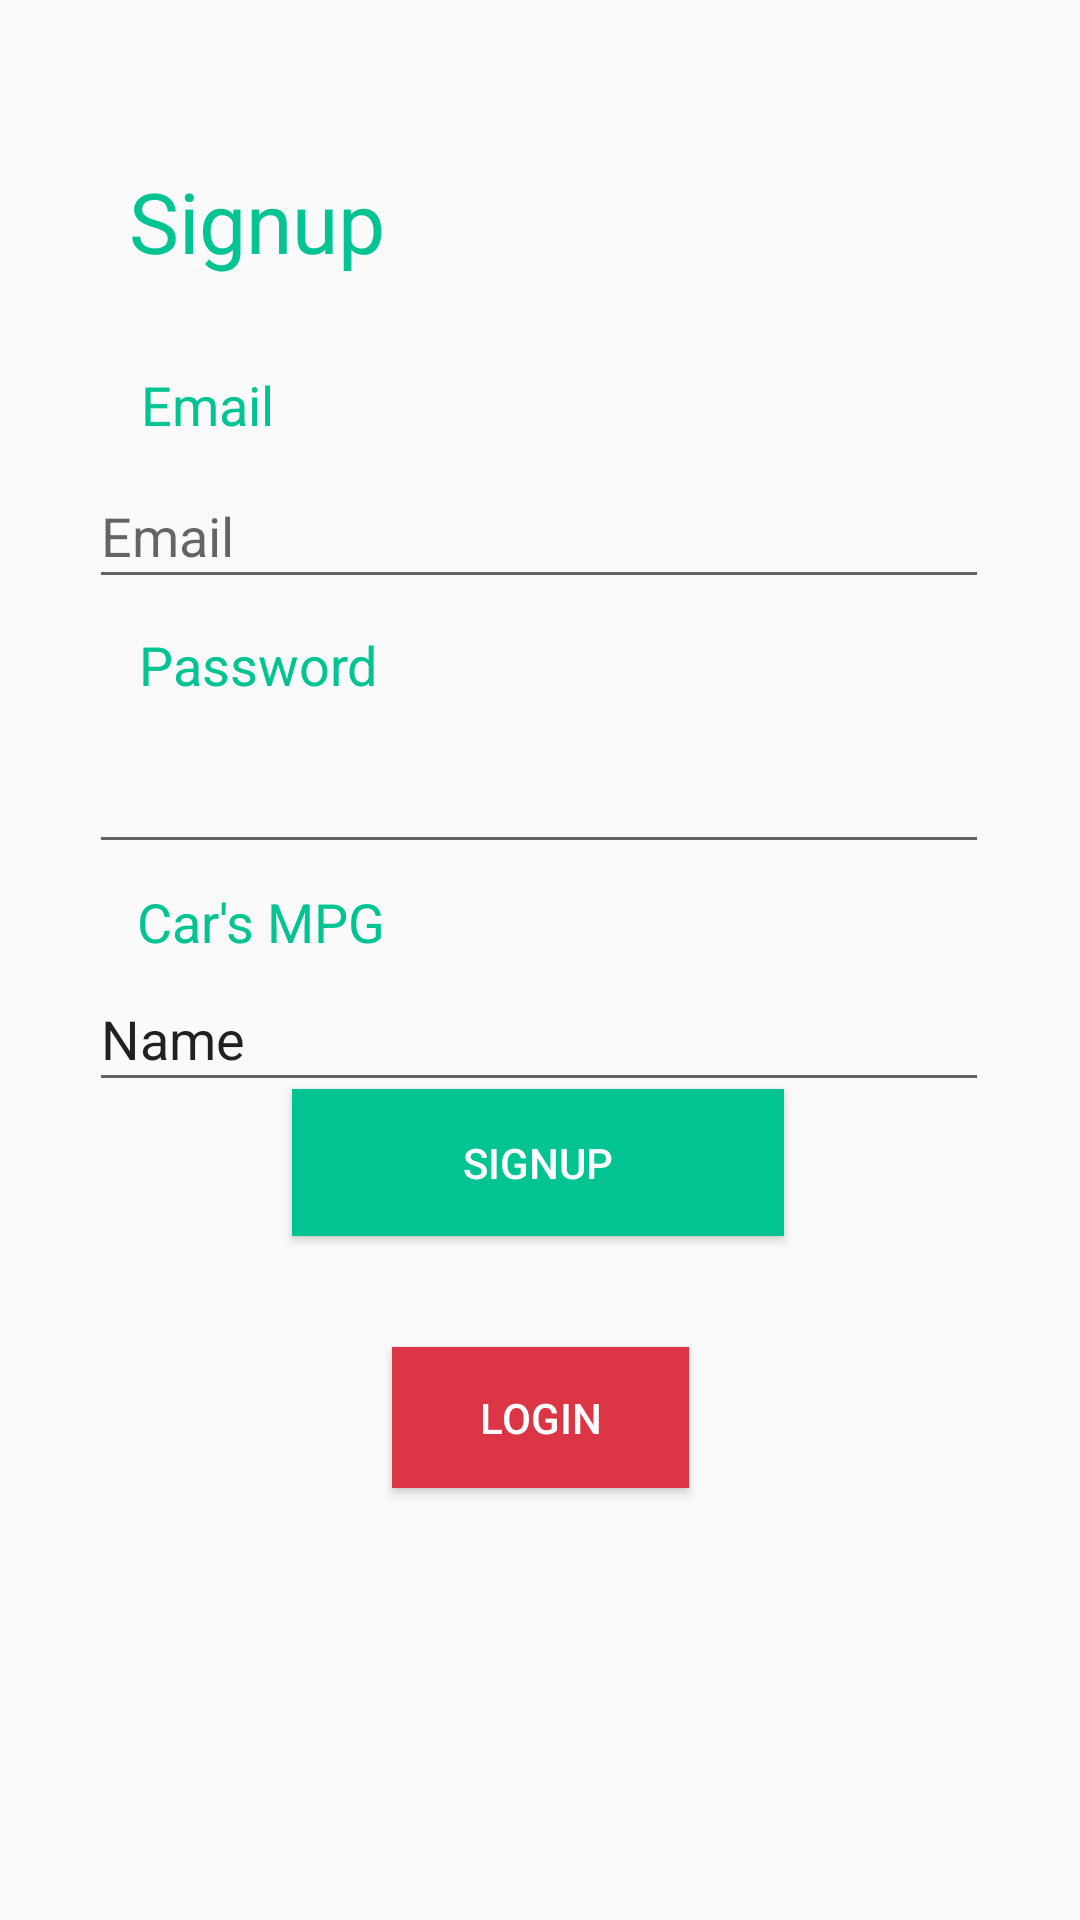

Reconstruct the res/layout file that produces this screen, plus the resources it refers to.
<!-- AndroidManifest.xml: application theme AppTheme -->
<!-- res/layout/activity_signup.xml -->
<?xml version="1.0" encoding="utf-8"?>
<androidx.constraintlayout.widget.ConstraintLayout xmlns:android="http://schemas.android.com/apk/res/android"
    xmlns:app="http://schemas.android.com/apk/res-auto"
    xmlns:tools="http://schemas.android.com/tools"
    android:layout_width="match_parent"
    android:layout_height="match_parent"
    tools:context=".Signup">

    <TextView
        android:id="@+id/textView9"
        android:layout_width="wrap_content"
        android:layout_height="wrap_content"
        android:text="Car's MPG"
        android:textColor="@color/colorPrimary"
        android:textSize="18sp"
        app:layout_constraintBottom_toBottomOf="parent"
        app:layout_constraintEnd_toEndOf="parent"
        app:layout_constraintHorizontal_bias="0.165"
        app:layout_constraintStart_toStartOf="parent"
        app:layout_constraintTop_toTopOf="parent"
        app:layout_constraintVertical_bias="0.479" />

    <EditText
        android:id="@+id/signupEmail"
        android:layout_width="300dp"
        android:layout_height="45dp"
        android:ems="10"
        android:hint="Email"
        android:inputType="textEmailAddress"
        android:textColor="@color/colorPrimary"
        app:layout_constraintBottom_toBottomOf="parent"
        app:layout_constraintEnd_toEndOf="parent"
        app:layout_constraintHorizontal_bias="0.495"
        app:layout_constraintStart_toStartOf="parent"
        app:layout_constraintTop_toTopOf="parent"
        app:layout_constraintVertical_bias="0.26" />

    <TextView
        android:id="@+id/textView7"
        android:layout_width="wrap_content"
        android:layout_height="wrap_content"
        android:text="Email"
        android:textColor="@color/colorPrimary"
        android:textSize="18sp"
        app:layout_constraintBottom_toBottomOf="parent"
        app:layout_constraintEnd_toEndOf="parent"
        app:layout_constraintHorizontal_bias="0.149"
        app:layout_constraintStart_toStartOf="parent"
        app:layout_constraintTop_toTopOf="parent"
        app:layout_constraintVertical_bias="0.199" />

    <TextView
        android:id="@+id/textView6"
        android:layout_width="wrap_content"
        android:layout_height="wrap_content"
        android:text="Password"
        android:textColor="@color/colorPrimary"
        android:textSize="18sp"
        app:layout_constraintBottom_toBottomOf="parent"
        app:layout_constraintEnd_toEndOf="parent"
        app:layout_constraintHorizontal_bias="0.165"
        app:layout_constraintStart_toStartOf="parent"
        app:layout_constraintTop_toTopOf="parent"
        app:layout_constraintVertical_bias="0.34" />

    <Button
        android:id="@+id/loginPath"
        android:layout_width="99dp"
        android:layout_height="47dp"
        android:layout_marginBottom="144dp"
        android:background="@color/colorPrimaryDark"
        android:text="LOGIN"
        android:textColor="@android:color/white"
        app:layout_constraintBottom_toBottomOf="parent"
        app:layout_constraintEnd_toEndOf="parent"
        app:layout_constraintStart_toStartOf="parent"
        app:layout_constraintTop_toBottomOf="@+id/password"
        app:layout_constraintVertical_bias="0.519" />

    <Button
        android:id="@+id/signup"
        android:layout_width="164dp"
        android:layout_height="49dp"
        android:layout_marginBottom="228dp"
        android:background="@color/colorPrimary"
        android:text="SIGNUP"
        android:textColor="@android:color/white"
        app:layout_constraintBottom_toBottomOf="parent"
        app:layout_constraintEnd_toEndOf="parent"
        app:layout_constraintHorizontal_bias="0.497"
        app:layout_constraintStart_toStartOf="parent"
        app:layout_constraintTop_toBottomOf="@+id/password"
        app:layout_constraintVertical_bias="0.175" />

    <TextView
        android:id="@+id/textView8"
        android:layout_width="wrap_content"
        android:layout_height="wrap_content"
        android:text="Signup"
        android:textColor="@color/colorPrimary"
        android:textSize="28sp"
        app:layout_constraintBottom_toBottomOf="parent"
        app:layout_constraintEnd_toEndOf="parent"
        app:layout_constraintHorizontal_bias="0.156"
        app:layout_constraintStart_toStartOf="parent"
        app:layout_constraintTop_toTopOf="parent"
        app:layout_constraintVertical_bias="0.091" />

    <EditText
        android:id="@+id/mpg"
        android:layout_width="300dp"
        android:layout_height="45dp"
        android:ems="10"
        android:inputType="textPersonName"
        android:text="Name"
        app:layout_constraintBottom_toBottomOf="parent"
        app:layout_constraintEnd_toEndOf="parent"
        app:layout_constraintHorizontal_bias="0.495"
        app:layout_constraintStart_toStartOf="parent"
        app:layout_constraintTop_toTopOf="parent"
        app:layout_constraintVertical_bias="0.542" />

    <EditText
        android:id="@+id/signupPassword"
        android:layout_width="300dp"
        android:layout_height="45dp"
        android:ems="10"
        android:inputType="textPassword"
        app:layout_constraintBottom_toBottomOf="parent"
        app:layout_constraintEnd_toEndOf="parent"
        app:layout_constraintHorizontal_bias="0.495"
        app:layout_constraintStart_toStartOf="parent"
        app:layout_constraintTop_toBottomOf="@+id/textView6"
        app:layout_constraintVertical_bias="0.026" />
</androidx.constraintlayout.widget.ConstraintLayout>
<!-- resources referenced by this layout -->
<resources>
  <color name="colorPrimary">#02c392</color>
  <color name="colorPrimaryDark">#dc3545</color>
  <style name="AppTheme" parent="Theme.AppCompat.Light.NoActionBar">
          
          <item name="colorPrimary">@color/colorPrimary</item>
          <item name="colorPrimaryDark">@color/colorPrimaryDark</item>
          <item name="colorAccent">@color/colorAccent</item>
      </style>
  <color name="colorAccent">#03DAC5</color>
</resources>
